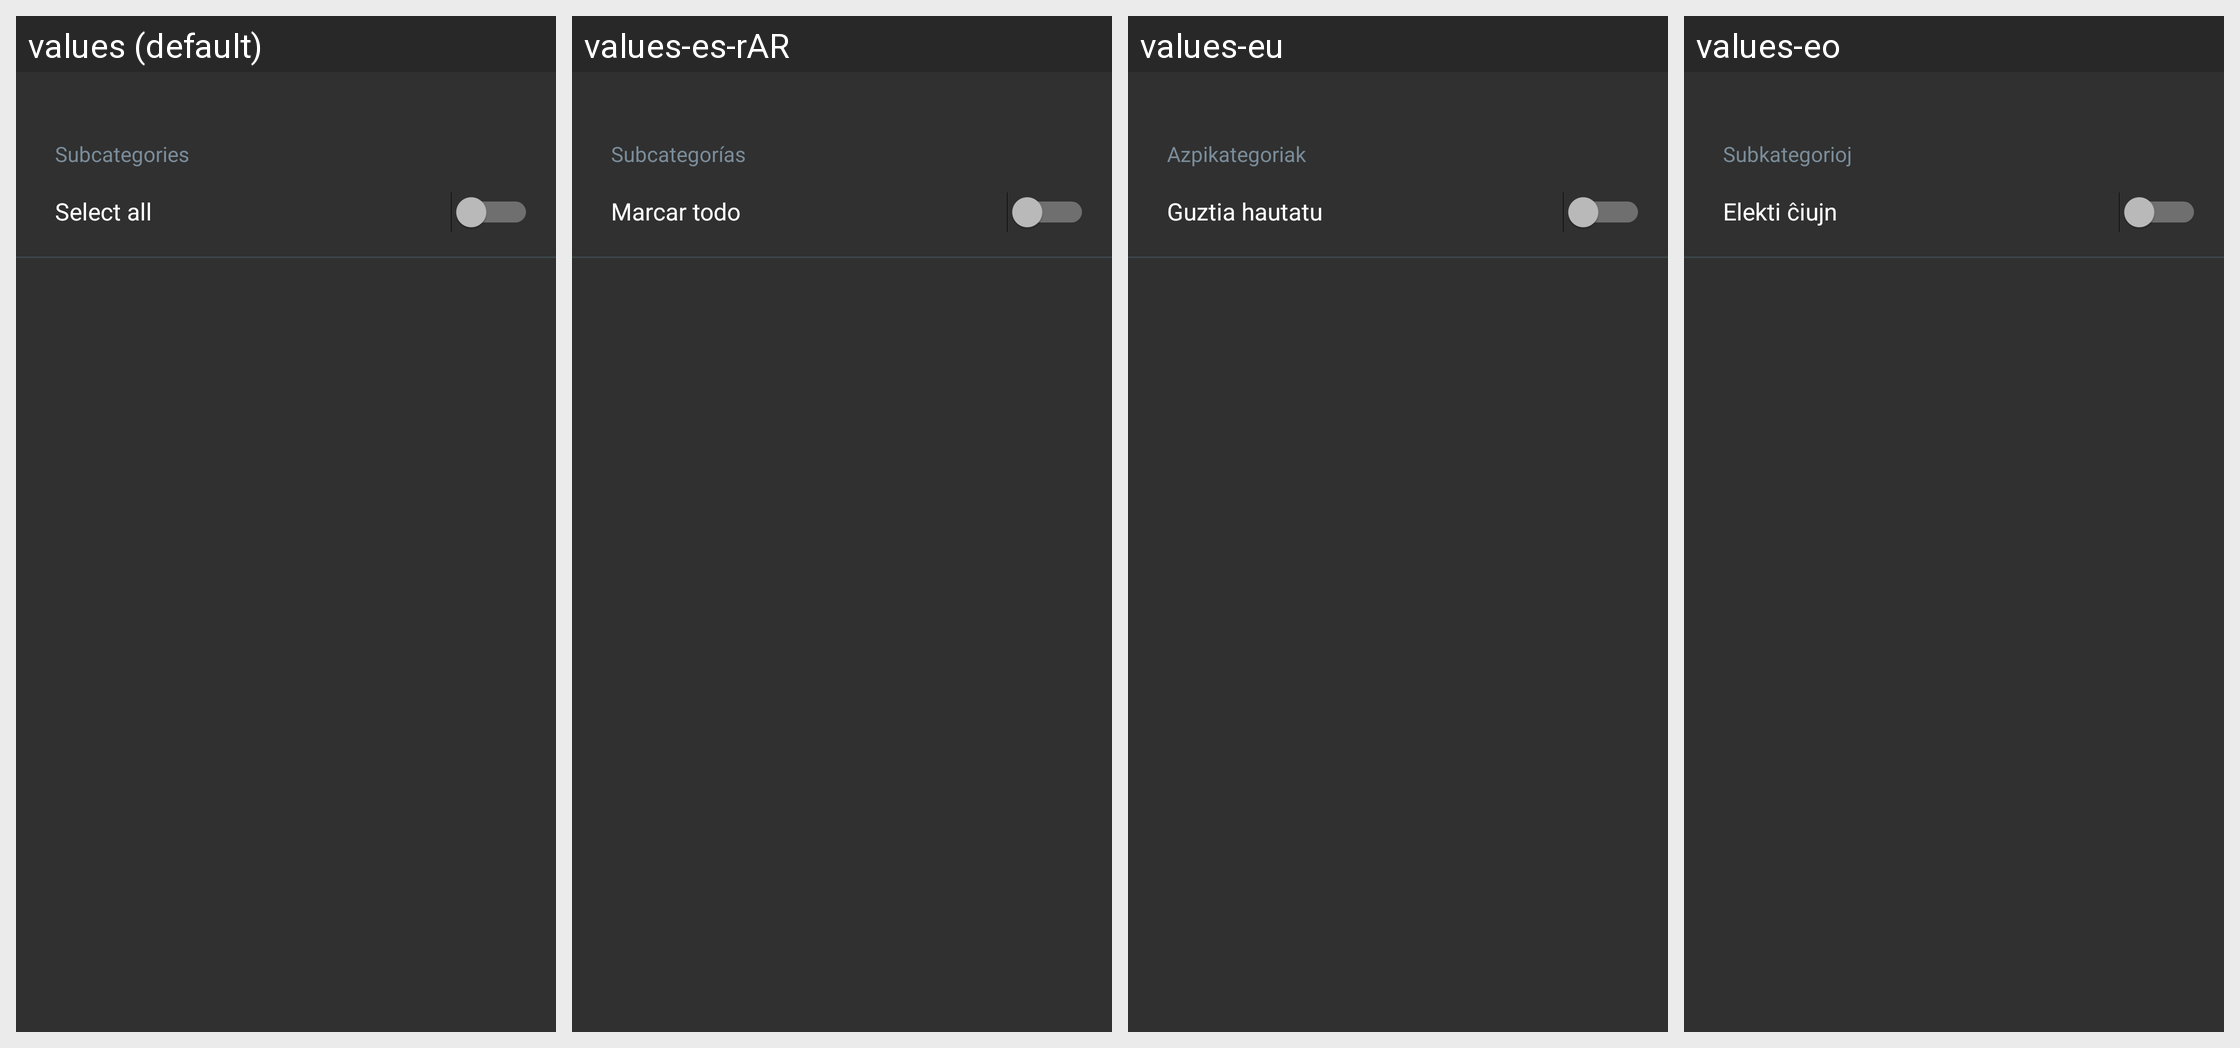

The same Android screen rendered under several of its app's locales, left to right. List the strings drawn on it with the default value and each locale's translation.
Android screen res/layout/subcategories_dialog_title.xml rendered under 4 locales, left to right: values (default), values-es-rAR, values-eu, values-eo. Device: Nexus 5 (rendered at 1080×1920; each locale shown at half size, 540×960, under a caption strip naming it); theme OsmandDarkTheme.
Other locales in the repository, not shown: values-af, values-ar, values-az, values-be, values-be-rBY, values-bg, values-bn, values-bs, values-ca, values-cs, values-cy, values-da, values-de, values-el, values-en-rGB, values-es, values-es-rUS, values-et, values-fa, values-fi, values-fr, values-gl, values-he, values-hr, values-hu, values-hy, values-id, values-is, values-it, values-ja, values-ka, values-kn, values-ko, values-ku, values-lt, values-lv, values-ml, values-mr, values-nb, values-nl, values-nn, values-pl, values-pt, values-pt-rBR, values-ro, values-ru, values-sc, values-sk, values-sl, values-sq, values-sr, values-sv, values-tr, values-uk, values-vi, values-zh-rCN, values-zh-rTW.
Strings drawn on this screen, with the default value and each locale's value (text and hints the layout hard-codes, and strings that could not be matched under every locale, appear in the picture but are not listed):

subcategories
  values: Subcategories
  values-es-rAR: Subcategorías
  values-eu: Azpikategoriak
  values-eo: Subkategorioj

shared_string_select_all
  values: Select all
  values-es-rAR: Marcar todo
  values-eu: Guztia hautatu
  values-eo: Elekti ĉiujn
